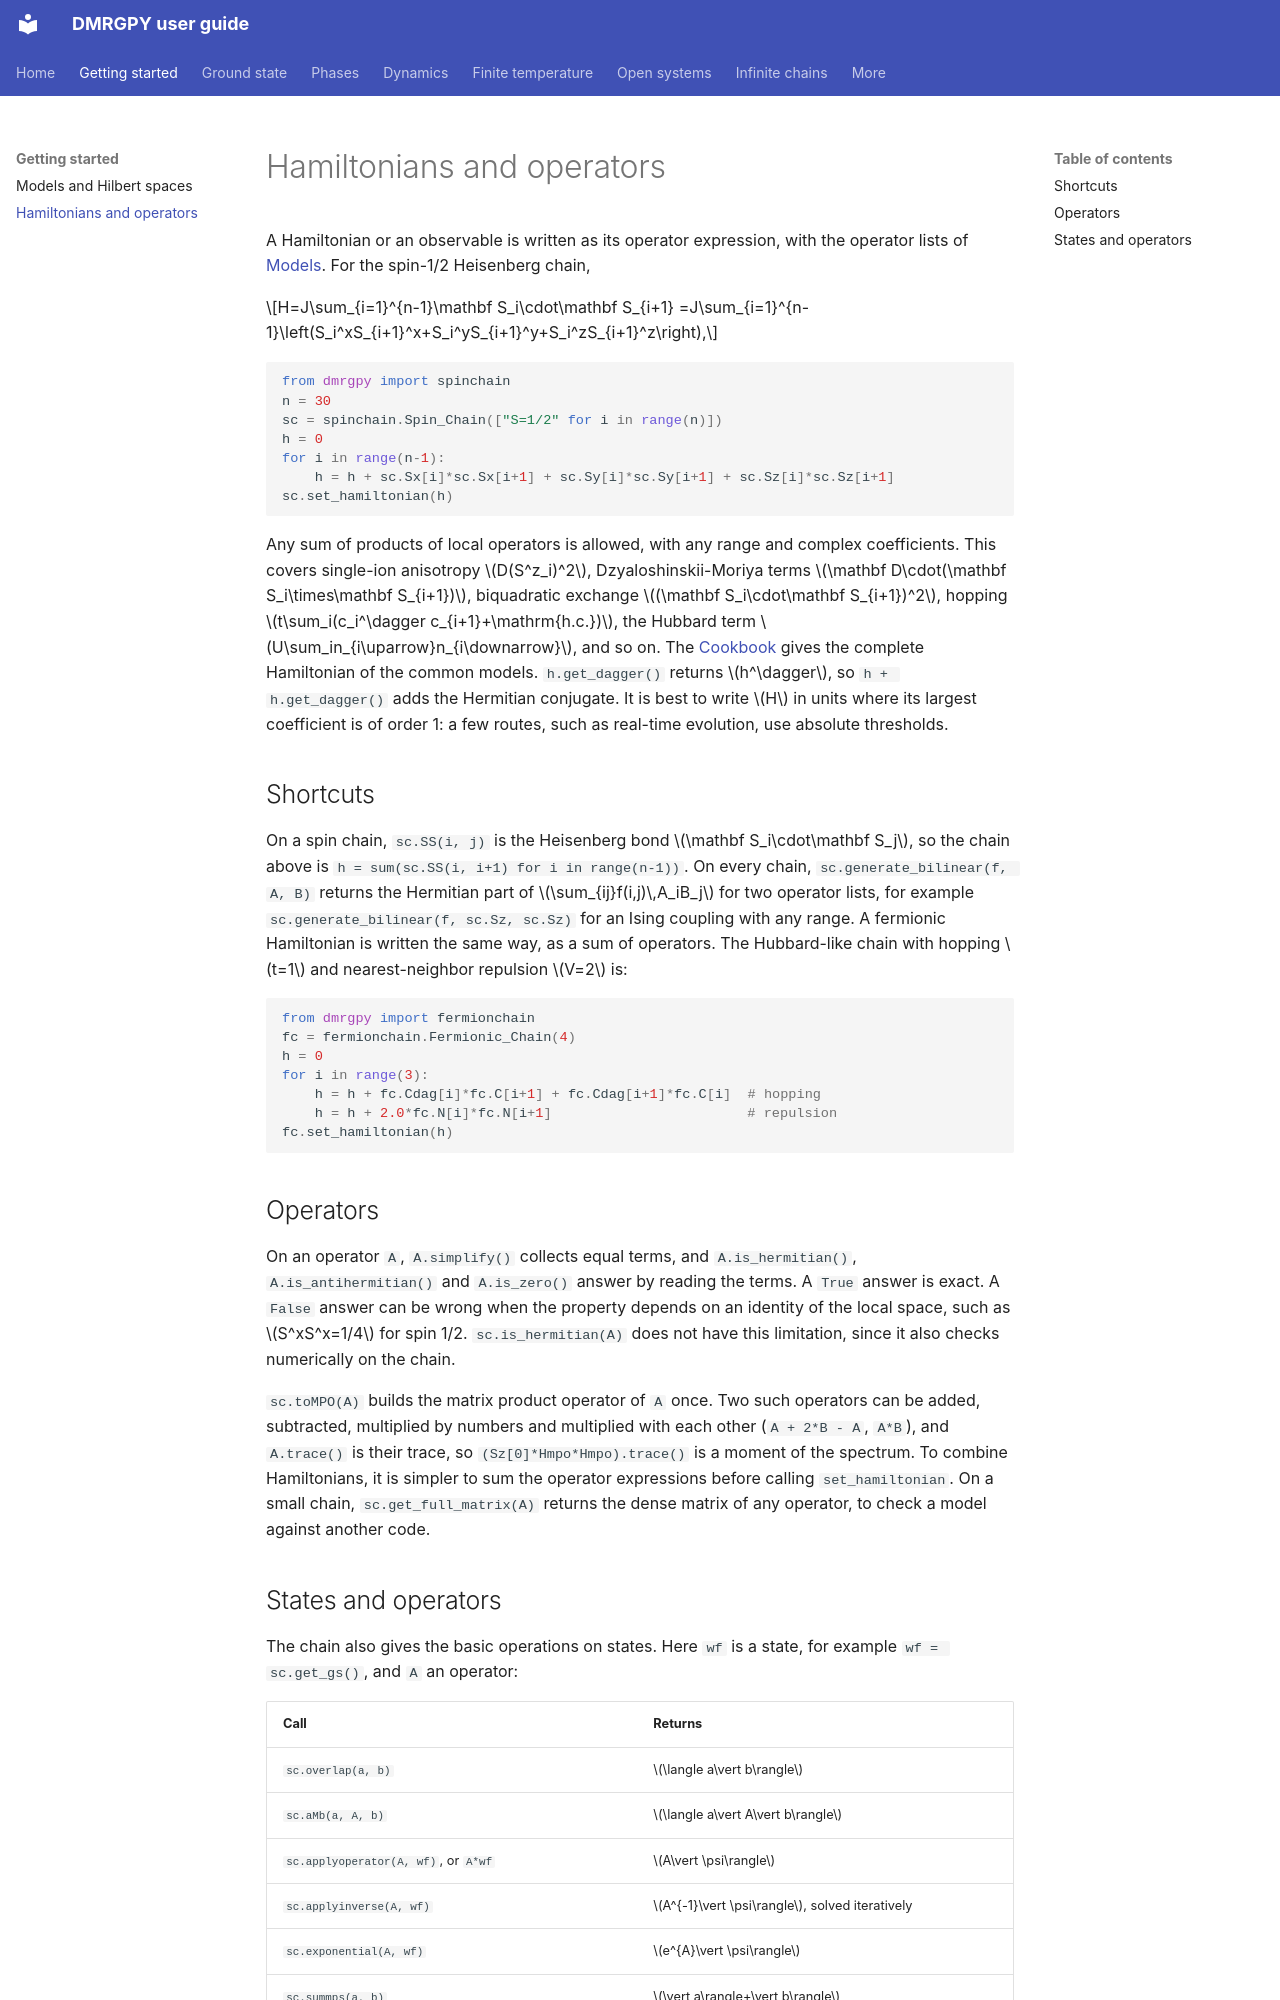

repository: joselado/dmrgpy · page: operators/index.html · generator: mkdocs

# Hamiltonians and operators

A Hamiltonian or an observable is written as its operator expression, with
the operator lists of [Models](models.md). For the spin-1/2 Heisenberg chain,

$$H=J\sum_{i=1}^{n-1}\mathbf S_i\cdot\mathbf S_{i+1}
=J\sum_{i=1}^{n-1}\left(S_i^xS_{i+1}^x+S_i^yS_{i+1}^y+S_i^zS_{i+1}^z\right),$$

```python
from dmrgpy import spinchain
n = 30
sc = spinchain.Spin_Chain(["S=1/2" for i in range(n)])
h = 0
for i in range(n-1):
    h = h + sc.Sx[i]*sc.Sx[i+1] + sc.Sy[i]*sc.Sy[i+1] + sc.Sz[i]*sc.Sz[i+1]
sc.set_hamiltonian(h)
```

Any sum of products of local operators is allowed, with any range and
complex coefficients. This covers single-ion anisotropy $D(S^z_i)^2$,
Dzyaloshinskii-Moriya terms $\mathbf D\cdot(\mathbf S_i\times\mathbf S_{i+1})$,
biquadratic exchange $(\mathbf S_i\cdot\mathbf S_{i+1})^2$, hopping
$t\sum_i(c_i^\dagger c_{i+1}+\mathrm{h.c.})$, the Hubbard term
$U\sum_in_{i\uparrow}n_{i\downarrow}$, and so on. The
[Cookbook](cookbook.md) gives the complete Hamiltonian of the common
models. `h.get_dagger()` returns $h^\dagger$, so `h + h.get_dagger()` adds
the Hermitian conjugate. It is best to write $H$ in units where its largest
coefficient is of order 1: a few routes, such as real-time evolution, use
absolute thresholds.

## Shortcuts

On a spin chain, `sc.SS(i, j)` is the Heisenberg bond
$\mathbf S_i\cdot\mathbf S_j$, so the chain above is
`h = sum(sc.SS(i, i+1) for i in range(n-1))`. On every chain,
`sc.generate_bilinear(f, A, B)` returns the Hermitian part of
$\sum_{ij}f(i,j)\,A_iB_j$ for two operator lists, for example
`sc.generate_bilinear(f, sc.Sz, sc.Sz)` for an Ising coupling with any
range. A fermionic Hamiltonian is written the same way, as a sum of
operators. The Hubbard-like chain with hopping $t=1$ and
nearest-neighbor repulsion $V=2$ is:

```python
from dmrgpy import fermionchain
fc = fermionchain.Fermionic_Chain(4)
h = 0
for i in range(3):
    h = h + fc.Cdag[i]*fc.C[i+1] + fc.Cdag[i+1]*fc.C[i]  # hopping
    h = h + 2.0*fc.N[i]*fc.N[i+1]                        # repulsion
fc.set_hamiltonian(h)
```

## Operators

On an operator `A`, `A.simplify()` collects equal terms,
and `A.is_hermitian()`, `A.is_antihermitian()` and `A.is_zero()` answer by
reading the terms. A `True` answer is exact. A `False` answer can be wrong
when the property depends on an identity of the local space, such as
$S^xS^x=1/4$ for spin 1/2. `sc.is_hermitian(A)` does not have this
limitation, since it also checks numerically on the chain.

`sc.toMPO(A)` builds the matrix product operator of `A` once. Two such
operators can be added, subtracted, multiplied by numbers and multiplied
with each other (`A + 2*B - A`, `A*B`), and `A.trace()` is their trace,
so `(Sz[0]*Hmpo*Hmpo).trace()` is a moment of the spectrum. To combine
Hamiltonians, it is simpler to sum the
operator expressions before calling `set_hamiltonian`. On a small chain,
`sc.get_full_matrix(A)` returns the dense matrix of any operator, to
check a model against another code.
